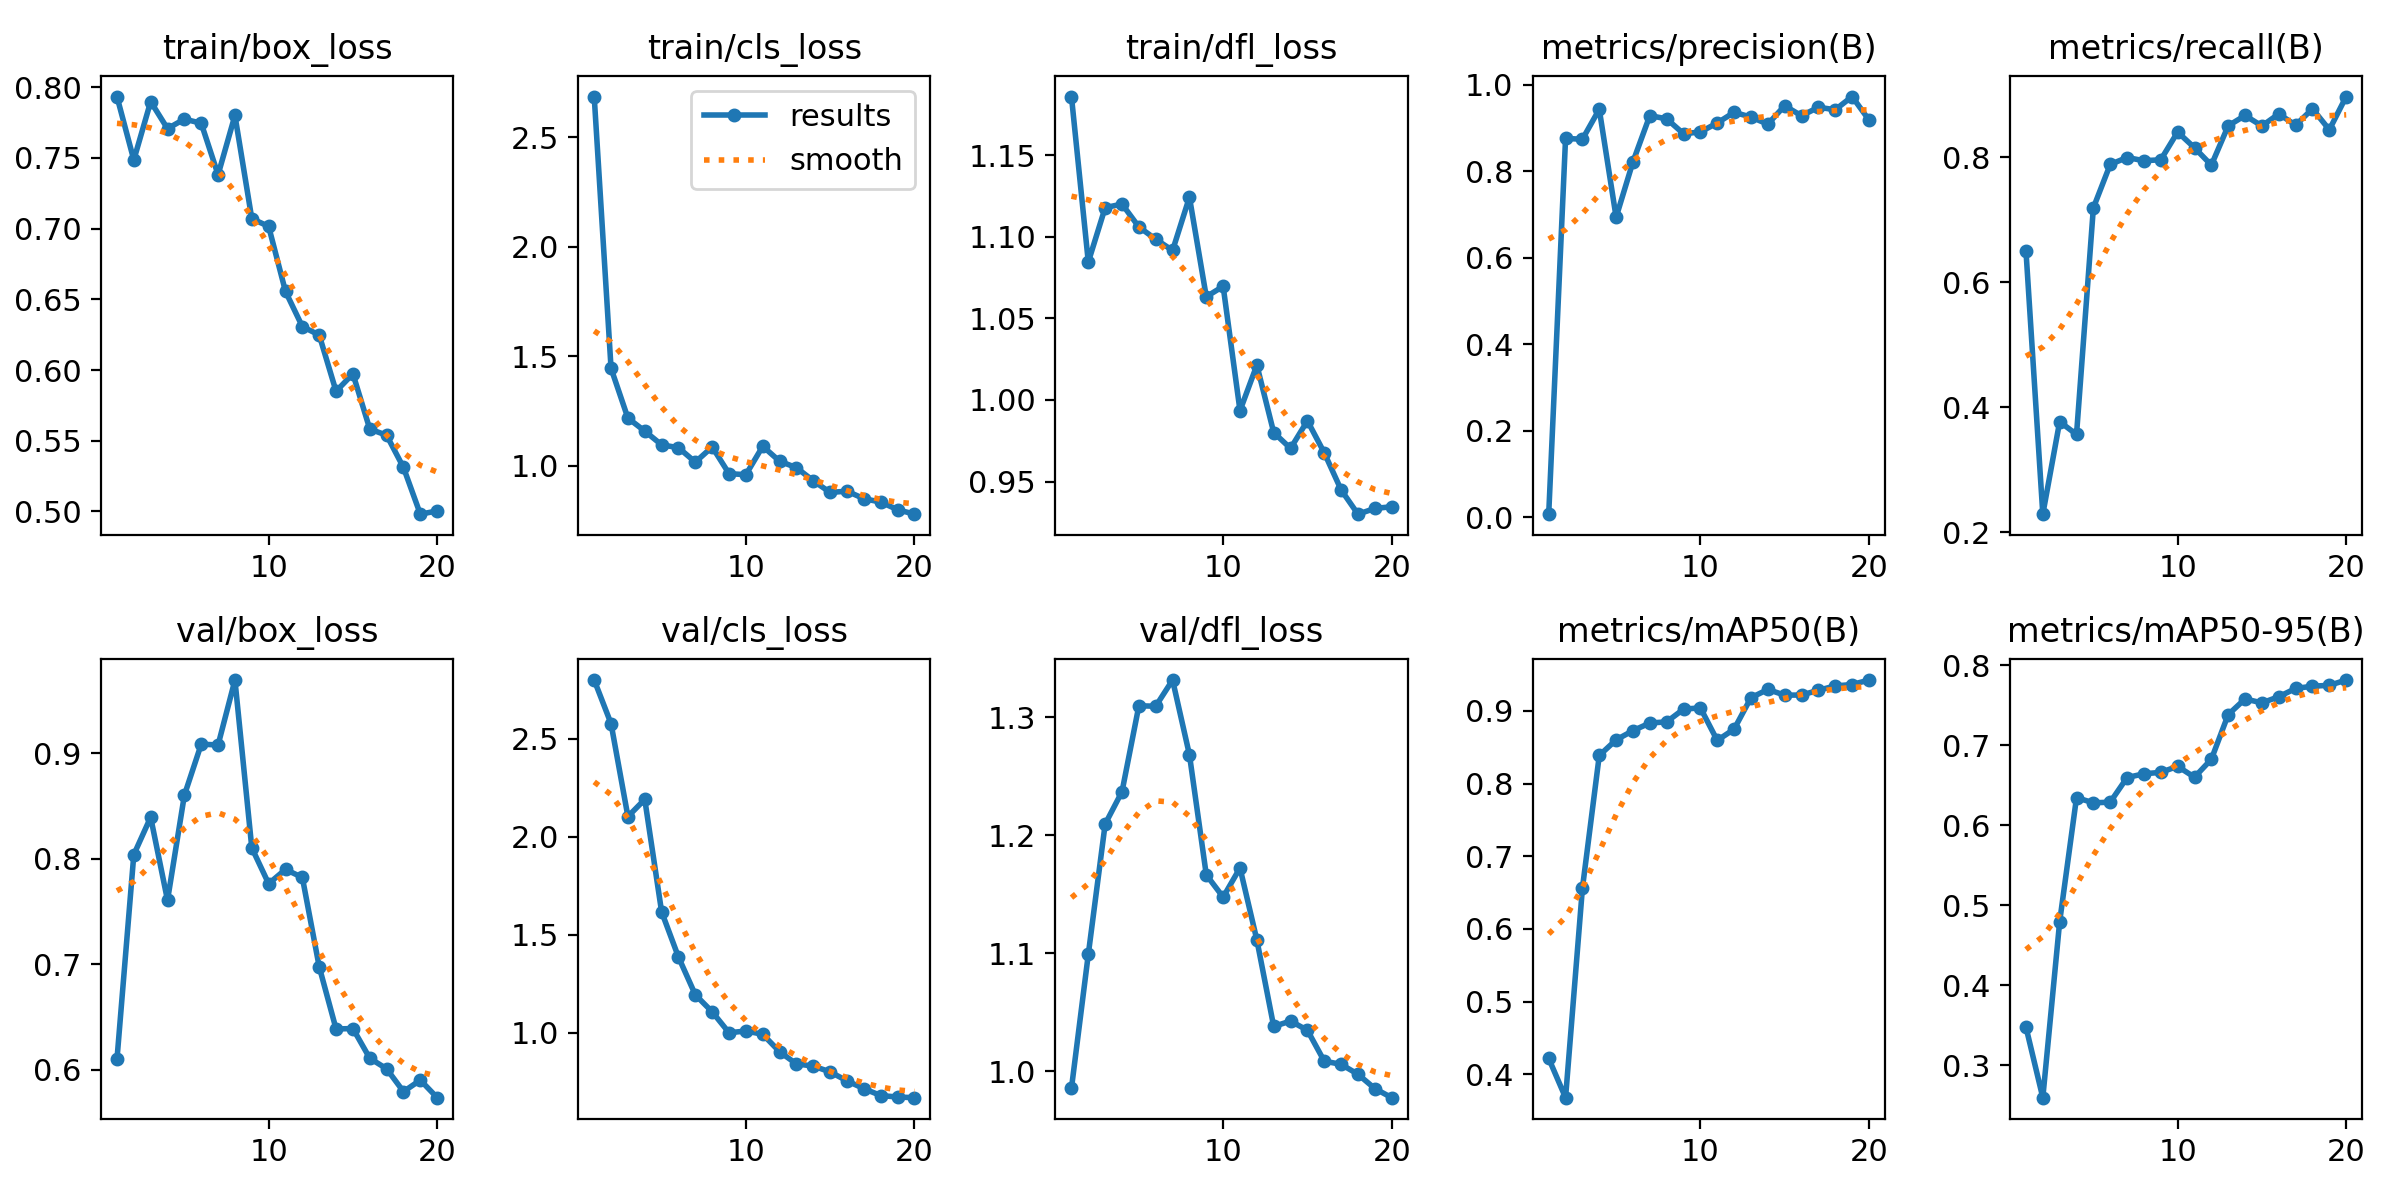

Values plotted in this chart, from the file beside it:
epoch, time, train/box_loss, train/cls_loss, train/dfl_loss, metrics/precision(B), metrics/recall(B), metrics/mAP50(B), metrics/mAP50-95(B), val/box_loss, val/cls_loss, val/dfl_loss, lr/pg0, lr/pg1, lr/pg2
1, 2.345, 0.7934, 2.686, 1.186, 0.00682, 0.6501, 0.422, 0.3477, 0.6098, 2.799, 0.9854, 0.0002667, 0.0002667, 0.0002667
2, 4.556, 0.7485, 1.445, 1.085, 0.8761, 0.2286, 0.368, 0.2594, 0.8039, 2.576, 1.099, 0.0005229, 0.0005229, 0.0005229
3, 6.615, 0.7898, 1.218, 1.118, 0.8743, 0.3767, 0.656, 0.4795, 0.8394, 2.102, 1.209, 0.000751, 0.000751, 0.000751
4, 8.73, 0.7707, 1.159, 1.12, 0.9435, 0.3562, 0.8386, 0.6346, 0.7607, 2.19, 1.237, 0.000951, 0.000951, 0.000951
5, 10.84, 0.7774, 1.096, 1.106, 0.6938, 0.7188, 0.8601, 0.628, 0.8602, 1.616, 1.31, 0.001123, 0.001123, 0.001123
6, 12.82, 0.7745, 1.083, 1.099, 0.8221, 0.7883, 0.8728, 0.6289, 0.9086, 1.385, 1.309, 0.001254, 0.001254, 0.001254
7, 14.8, 0.7381, 1.017, 1.092, 0.9289, 0.7993, 0.8833, 0.6597, 0.9079, 1.193, 1.332, 0.001172, 0.001172, 0.001172
8, 16.85, 0.78, 1.086, 1.124, 0.9214, 0.7942, 0.8849, 0.6644, 0.9694, 1.106, 1.268, 0.001089, 0.001089, 0.001089
9, 18.96, 0.7071, 0.9643, 1.063, 0.887, 0.7957, 0.9024, 0.6662, 0.8104, 0.999, 1.166, 0.001007, 0.001007, 0.001007
10, 21.04, 0.7016, 0.9597, 1.07, 0.8911, 0.8401, 0.9041, 0.6737, 0.7764, 1.008, 1.147, 0.0009244, 0.0009244, 0.0009244
11, 48.2, 0.6556, 1.089, 0.9935, 0.9119, 0.8149, 0.8593, 0.6601, 0.7899, 0.991, 1.172, 0.0008418, 0.0008418, 0.0008418
12, 50.18, 0.6307, 1.021, 1.021, 0.9365, 0.7871, 0.8749, 0.6825, 0.7823, 0.902, 1.111, 0.0007593, 0.0007593, 0.0007593
13, 52.23, 0.6248, 0.9916, 0.9801, 0.9255, 0.8501, 0.9181, 0.7384, 0.6977, 0.8397, 1.038, 0.0006768, 0.0006768, 0.0006768
14, 54.28, 0.585, 0.9317, 0.9703, 0.9091, 0.8666, 0.9294, 0.758, 0.6387, 0.8291, 1.042, 0.0005943, 0.0005943, 0.0005943
15, 56.92, 0.5973, 0.8786, 0.9872, 0.9518, 0.8498, 0.9216, 0.753, 0.6391, 0.799, 1.035, 0.0005118, 0.0005118, 0.0005118
16, 58.91, 0.5583, 0.8845, 0.9676, 0.9285, 0.8692, 0.9217, 0.7608, 0.611, 0.7534, 1.008, 0.0004293, 0.0004293, 0.0004293
17, 60.97, 0.5538, 0.85, 0.9449, 0.9482, 0.851, 0.9283, 0.7711, 0.6009, 0.7136, 1.006, 0.0003467, 0.0003467, 0.0003467
18, 63.02, 0.5311, 0.8346, 0.93, 0.9425, 0.8773, 0.9343, 0.7739, 0.5793, 0.6785, 0.9972, 0.0002642, 0.0002642, 0.0002642
19, 65.05, 0.4981, 0.7998, 0.9335, 0.973, 0.8438, 0.9362, 0.775, 0.5902, 0.6708, 0.9851, 0.0001817, 0.0001817, 0.0001817
20, 67.1, 0.5004, 0.7793, 0.9346, 0.919, 0.8969, 0.9424, 0.7816, 0.5736, 0.6676, 0.9774, 9.91865e-05, 9.91865e-05, 9.91865e-05
